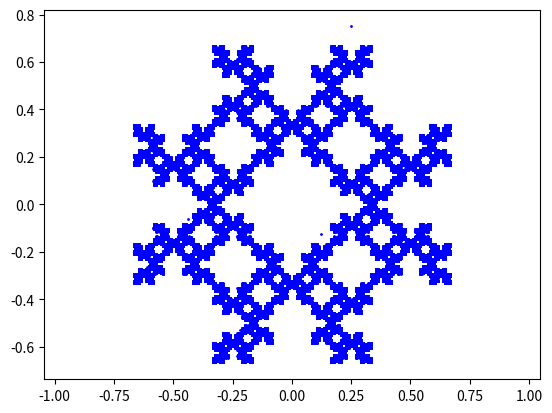

Write the Python code that produced this figure.
import matplotlib.pyplot as plt
from random import choice
cur = [0.5,0.5]
x = []
y = []
last = ""
initialcoords = [[0, 1.0], [-1.0, 0.0], [-0.0, -1.0], [1.0, 0.0]]
for i in range(1000000):
    u = choice(initialcoords)
    while last == u:
        u = choice(initialcoords)
    cur[0] = (u[0]+cur[0])/2
    cur[1] = (u[1]+cur[1])/2
    last = u
    x.append(cur[0])
    y.append(cur[1])

plt.axis("equal")
plt.scatter(x, y, color='blue',s=1)
plt.show()